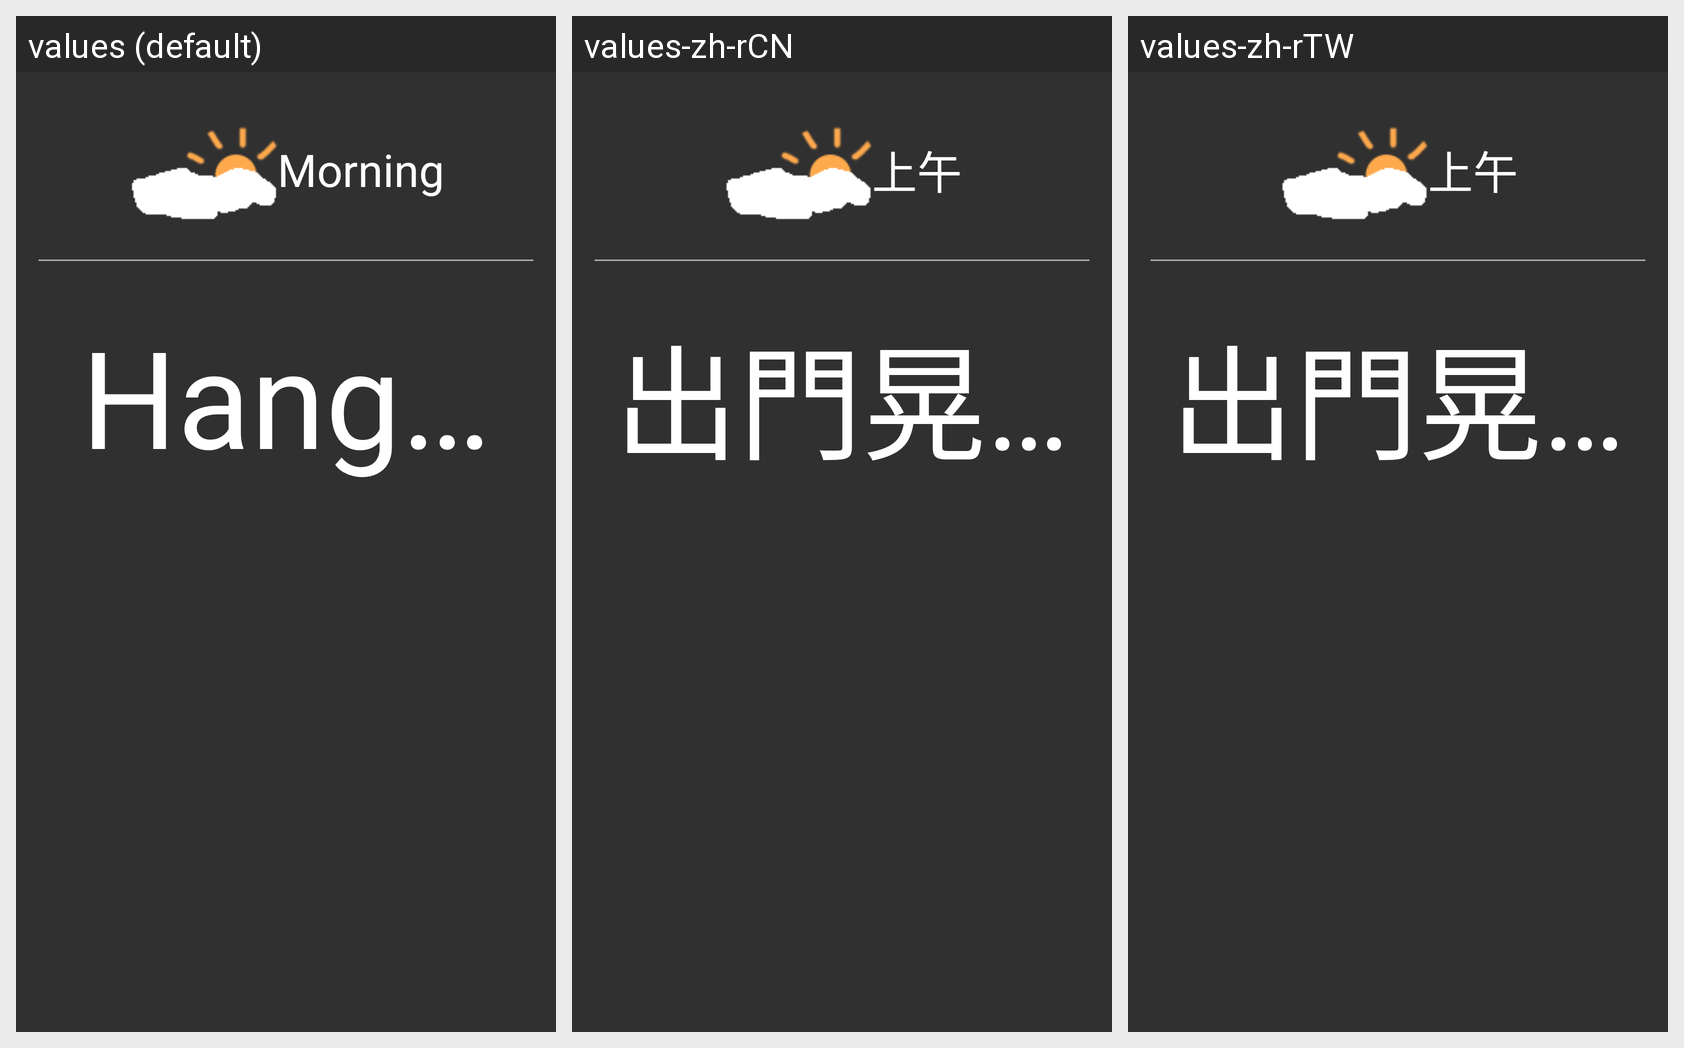

For this localized Android screen grid, give each drawn string resource with its value in every locale shown.
Android screen res/layout/view_hang_out.xml rendered under 3 locales, left to right: values (default), values-zh-rCN, values-zh-rTW. Device: Nexus 5 (rendered at 1080×1920; each locale shown at half size, 540×960, under a caption strip naming it); theme PageTheme.
Strings drawn on this screen, with the default value and each locale's value (text and hints the layout hard-codes, and strings that could not be matched under every locale, appear in the picture but are not listed):

plan_hang_out
  values: Hang out
  values-zh-rCN: 出門晃晃
  values-zh-rTW: 出門晃晃

morning
  values: Morning
  values-zh-rCN: 上午
  values-zh-rTW: 上午
